Image classification data set "data" (nurddeenIbra/cropland-mapping on GitHub). Class labels (3): building, cropland, uncultivated land.

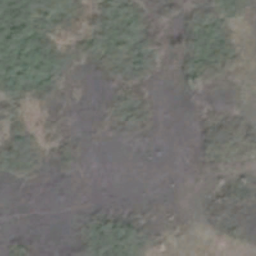
Label: uncultivated land

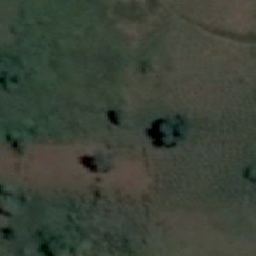
Label: cropland

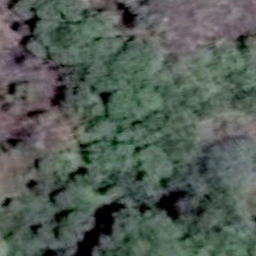
Label: uncultivated land

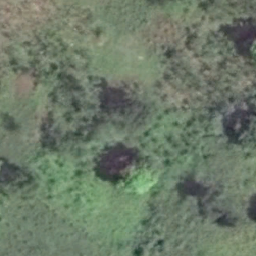
Label: cropland

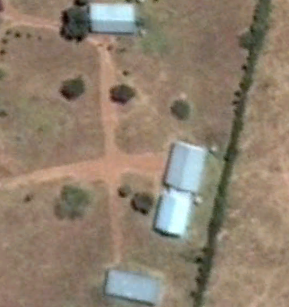
Label: building

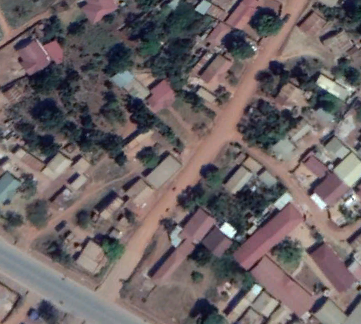
Label: building
